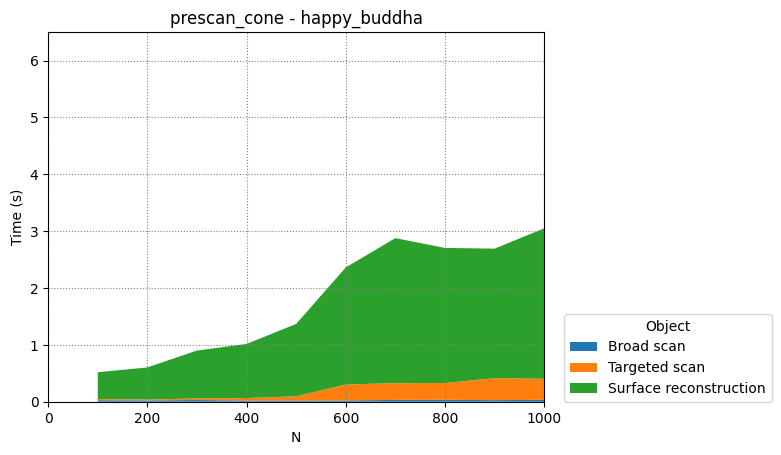

Data behind this chart, as committed beside it:
Broad scan, Targeted scan, Surface reconstruction
100, 200, 300, 400, 500, 600, 700, 800, 900, 1000
0.02624, 0.02085, 0.4717
0.02324, 0.01545, 0.5647
0.02979, 0.02835, 0.8419
0.02142, 0.04342, 0.9511
0.02133, 0.0733, 1.273
0.02313, 0.2792, 2.059
0.03204, 0.295, 2.55
0.03343, 0.2948, 2.377
0.02805, 0.3859, 2.278
0.03324, 0.3702, 2.645
